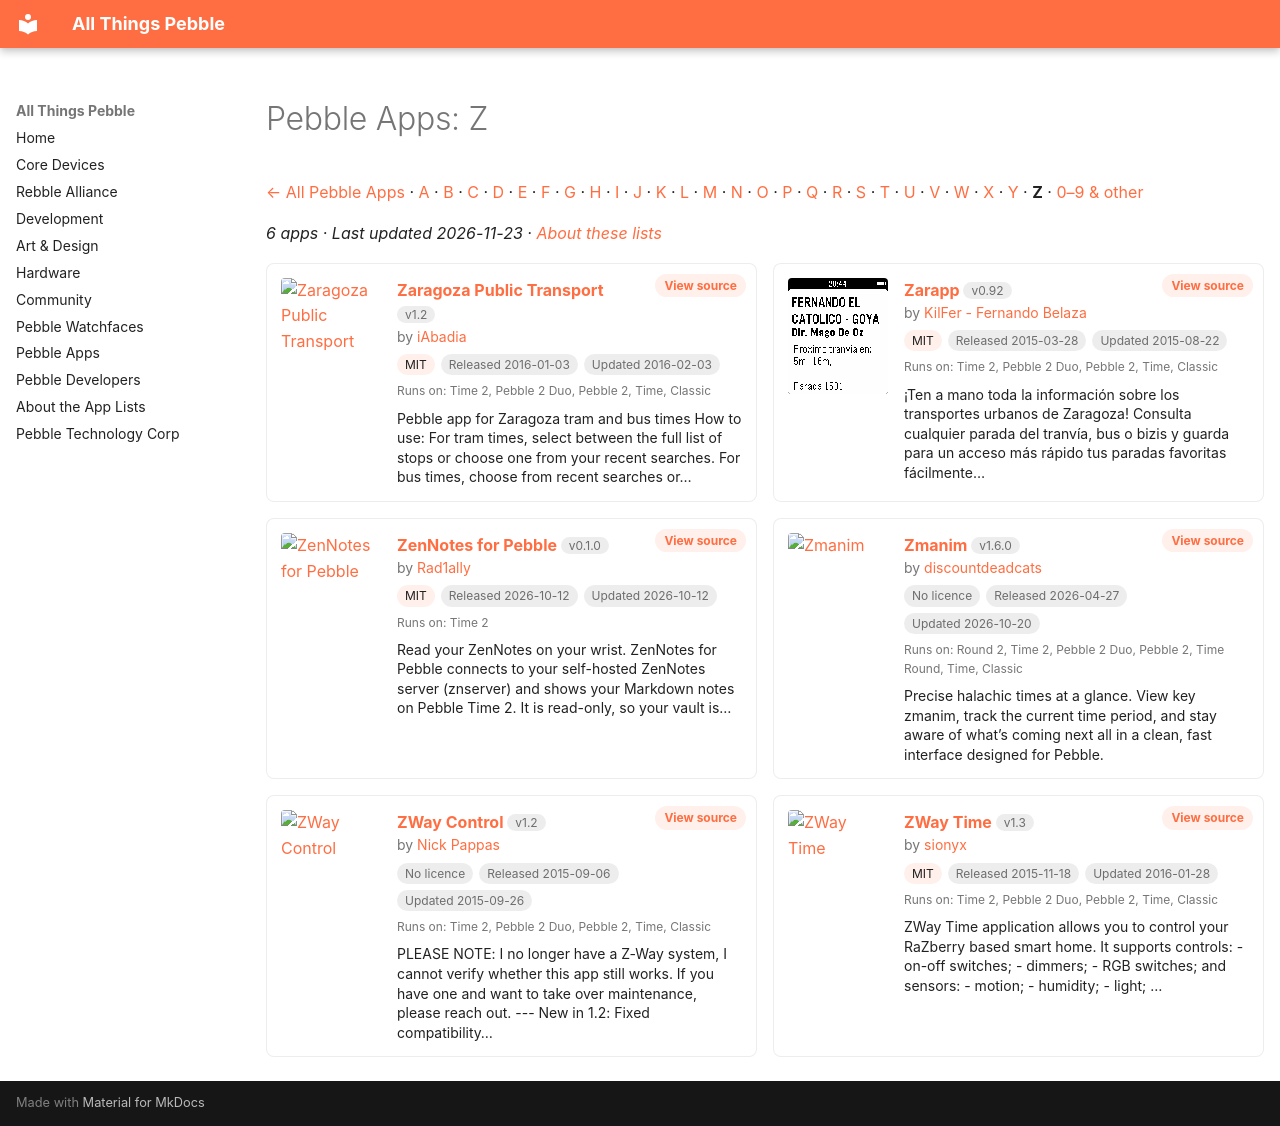

repository: saltedlolly/all-things-pebble · page: watchapps/z.html · generator: mkdocs

---
hide:
  - toc
---

<!-- Generated by scripts/update_app_directory.py: do not edit by hand -->
# Pebble Apps: Z

[← All Pebble Apps](../watchapps.md) · [A](a.md) · [B](b.md) · [C](c.md) · [D](d.md) · [E](e.md) · [F](f.md) · [G](g.md) · [H](h.md) · [I](i.md) · [J](j.md) · [K](k.md) · [L](l.md) · [M](m.md) · [N](n.md) · [O](o.md) · [P](p.md) · [Q](q.md) · [R](r.md) · [S](s.md) · [T](t.md) · [U](u.md) · [V](v.md) · [W](w.md) · [X](x.md) · [Y](y.md) · **Z** · [0–9 & other](other.md)

*6 apps · Last updated 2026-11-23 · [About these lists](../about-app-lists.md)*

<div class="app-grid">
<div class="app-card">
<a class="app-shot" href="https://apps.repebble.com/5689657664bdb8bfb800001d" data-search-exclude><img src="../images/apps/5689657664bdb8bfb800001d.png" alt="Zaragoza Public Transport" loading="lazy"></a>
<div class="app-info">
<h2 class="app-name" id="app-5689657664bdb8bfb800001d"><a href="https://apps.repebble.com/5689657664bdb8bfb800001d">Zaragoza Public Transport</a> <span class="app-version" title="Latest version" data-search-exclude>v1.2</span></h2>
<a class="app-source" href="https://github.com/iAbadia/Pebble-Public-Transport-Zgz" title="Source code" data-search-exclude>View source</a>
<div class="app-dev">by <a href="../developers/iabadia.html" title="More from this developer">iAbadia</a></div>
<div class="app-tags" data-search-exclude><span class="app-licence" title="Licence">MIT</span> <span title="First published in the app store">Released 2016-01-03</span> <span title="Latest release in the app store">Updated 2016-02-03</span></div>
<div class="app-watches" title="Supported watches" data-search-exclude>Runs on: Time 2, Pebble 2 Duo, Pebble 2, Time, Classic</div>
<p class="app-desc">Pebble app for Zaragoza tram and bus times How to use: For tram times, select between the full list of stops or choose one from your recent searches. For bus times, choose from recent searches or…</p>
</div>
</div>
<div class="app-card">
<a class="app-shot" href="https://apps.repebble.com/55171822b89c9e54f500000a" data-search-exclude><img src="../images/apps/55171822b89c9e54f500000a.png" alt="Zarapp" loading="lazy"></a>
<div class="app-info">
<h2 class="app-name" id="app-55171822b89c9e54f500000a"><a href="https://apps.repebble.com/55171822b89c9e54f500000a">Zarapp</a> <span class="app-version" title="Latest version" data-search-exclude>v0.92</span></h2>
<a class="app-source" href="https://github.com/KilFer/Zarapp" title="Source code" data-search-exclude>View source</a>
<div class="app-dev">by <a href="../developers/kilfer-fernando-belaza.html" title="More from this developer">KilFer - Fernando Belaza</a></div>
<div class="app-tags" data-search-exclude><span class="app-licence" title="Licence">MIT</span> <span title="First published in the app store">Released 2015-03-28</span> <span title="Latest release in the app store">Updated 2015-08-22</span></div>
<div class="app-watches" title="Supported watches" data-search-exclude>Runs on: Time 2, Pebble 2 Duo, Pebble 2, Time, Classic</div>
<p class="app-desc">¡Ten a mano toda la información sobre los transportes urbanos de Zaragoza! Consulta cualquier parada del tranvía, bus o bizis y guarda para un acceso más rápido tus paradas favoritas fácilmente…</p>
</div>
</div>
<div class="app-card">
<a class="app-shot" href="https://apps.repebble.com/e64f7bcd1ef249d092bfb44e" data-search-exclude><img src="../images/apps/e64f7bcd1ef249d092bfb44e.png" alt="ZenNotes for Pebble" loading="lazy"></a>
<div class="app-info">
<h2 class="app-name" id="app-e64f7bcd1ef249d092bfb44e"><a href="https://apps.repebble.com/e64f7bcd1ef249d092bfb44e">ZenNotes for Pebble</a> <span class="app-version" title="Latest version" data-search-exclude>v0.1.0</span></h2>
<a class="app-source" href="https://github.com/Rad1ally/pebble-zennotes" title="Source code" data-search-exclude>View source</a>
<div class="app-dev">by <a href="../developers/rad1ally.html" title="More from this developer">Rad1ally</a></div>
<div class="app-tags" data-search-exclude><span class="app-licence" title="Licence">MIT</span> <span title="First published in the app store">Released 2026-10-12</span> <span title="Latest release in the app store">Updated 2026-10-12</span></div>
<div class="app-watches" title="Supported watches" data-search-exclude>Runs on: Time 2</div>
<p class="app-desc">Read your ZenNotes on your wrist. ZenNotes for Pebble connects to your self-hosted ZenNotes server (znserver) and shows your Markdown notes on Pebble Time 2. It is read-only, so your vault is…</p>
</div>
</div>
<div class="app-card">
<a class="app-shot" href="https://apps.repebble.com/8a706e64a4f745cc94398e35" data-search-exclude><img src="../images/apps/8a706e64a4f745cc94398e35.png" alt="Zmanim" loading="lazy"></a>
<div class="app-info">
<h2 class="app-name" id="app-8a706e64a4f745cc94398e35"><a href="https://apps.repebble.com/8a706e64a4f745cc94398e35">Zmanim</a> <span class="app-version" title="Latest version" data-search-exclude>v1.6.0</span></h2>
<a class="app-source" href="https://github.com/discountdeadcats/Zmanim-app" title="Source code" data-search-exclude>View source</a>
<div class="app-dev">by <a href="../developers/discountdeadcats.html" title="More from this developer">discountdeadcats</a></div>
<div class="app-tags" data-search-exclude><span class="app-licence app-licence--none" title="Licence">No licence</span> <span title="First published in the app store">Released 2026-04-27</span> <span title="Latest release in the app store">Updated 2026-10-20</span></div>
<div class="app-watches" title="Supported watches" data-search-exclude>Runs on: Round 2, Time 2, Pebble 2 Duo, Pebble 2, Time Round, Time, Classic</div>
<p class="app-desc">Precise halachic times at a glance. View key zmanim, track the current time period, and stay aware of what’s coming next all in a clean, fast interface designed for Pebble.</p>
</div>
</div>
<div class="app-card">
<a class="app-shot" href="https://apps.repebble.com/55ec8deb4fcd1c6dc300004e" data-search-exclude><img src="../images/apps/55ec8deb4fcd1c6dc300004e.png" alt="ZWay Control" loading="lazy"></a>
<div class="app-info">
<h2 class="app-name" id="app-55ec8deb4fcd1c6dc300004e"><a href="https://apps.repebble.com/55ec8deb4fcd1c6dc300004e">ZWay Control</a> <span class="app-version" title="Latest version" data-search-exclude>v1.2</span></h2>
<a class="app-source" href="https://github.com/radicand/PebbleZWay" title="Source code" data-search-exclude>View source</a>
<div class="app-dev">by <a href="../developers/nick-pappas.html" title="More from this developer">Nick Pappas</a></div>
<div class="app-tags" data-search-exclude><span class="app-licence app-licence--none" title="Licence">No licence</span> <span title="First published in the app store">Released 2015-09-06</span> <span title="Latest release in the app store">Updated 2015-09-26</span></div>
<div class="app-watches" title="Supported watches" data-search-exclude>Runs on: Time 2, Pebble 2 Duo, Pebble 2, Time, Classic</div>
<p class="app-desc">PLEASE NOTE: I no longer have a Z-Way system, I cannot verify whether this app still works. If you have one and want to take over maintenance, please reach out. --- New in 1.2: Fixed compatibility…</p>
</div>
</div>
<div class="app-card">
<a class="app-shot" href="https://apps.repebble.com/564cdd04435b21d2ec000020" data-search-exclude><img src="../images/apps/564cdd04435b21d2ec000020.png" alt="ZWay Time" loading="lazy"></a>
<div class="app-info">
<h2 class="app-name" id="app-564cdd04435b21d2ec000020"><a href="https://apps.repebble.com/564cdd04435b21d2ec000020">ZWay Time</a> <span class="app-version" title="Latest version" data-search-exclude>v1.3</span></h2>
<a class="app-source" href="https://github.com/sionyx/pebble_zway_time" title="Source code" data-search-exclude>View source</a>
<div class="app-dev">by <a href="../developers/sionyx.html" title="More from this developer">sionyx</a></div>
<div class="app-tags" data-search-exclude><span class="app-licence" title="Licence">MIT</span> <span title="First published in the app store">Released 2015-11-18</span> <span title="Latest release in the app store">Updated 2016-01-28</span></div>
<div class="app-watches" title="Supported watches" data-search-exclude>Runs on: Time 2, Pebble 2 Duo, Pebble 2, Time, Classic</div>
<p class="app-desc">ZWay Time application allows you to control your RaZberry based smart home. It supports controls: - on-off switches; - dimmers; - RGB switches; and sensors: - motion; - humidity; - light; …</p>
</div>
</div>
</div>
